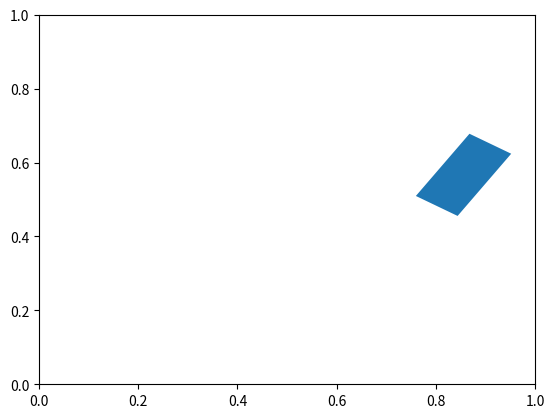

This figure's Python source:
#!/home/<user>/anaconda3/envs/py38/bin/python
'''
This file is verifying the translation estimation of the pose estimator, which takes in a locally referenced body velocity and integrates it additively
'''
import numpy as np
import matplotlib.pyplot as plt

class Rover:
	def __init__(self, initial_state: np.ndarray, timestep: float):
		self.state = initial_state
		self.delta_t = timestep
		self.length = 0.1
		self.width = 0.2

	def dynamics(self, linear, angular):
		x_dot = np.array(
			[ 
				linear*np.cos(self.state[2]),
				linear*np.sin(self.state[2]),
				angular
			]
		)
		return x_dot
	
	def step(self, linear, angular):
		self.state += self.dynamics(linear, angular) * self.delta_t
	
	def plot_simulation(self):
		plt.clf()
		ax = plt.axes()
		# plot the location and orientation
		rectangle = plt.Rectangle(xy=(self.state[0], self.state[1]), width=self.width, height=self.length, angle=np.rad2deg(self.state[2]))
		ax.add_patch(rectangle)
		plt.draw()
		plt.pause(0.01)


if __name__ == '__main__':
	start, stop, dt = 0, 10, 0.1
	times = np.arange(start, stop, dt)
	rover = Rover([0, 0, 0], dt)
	for t in times:
		rover.step(0.1, 0.1)
		rover.plot_simulation()

	print("Simulation Done")
	plt.show()
